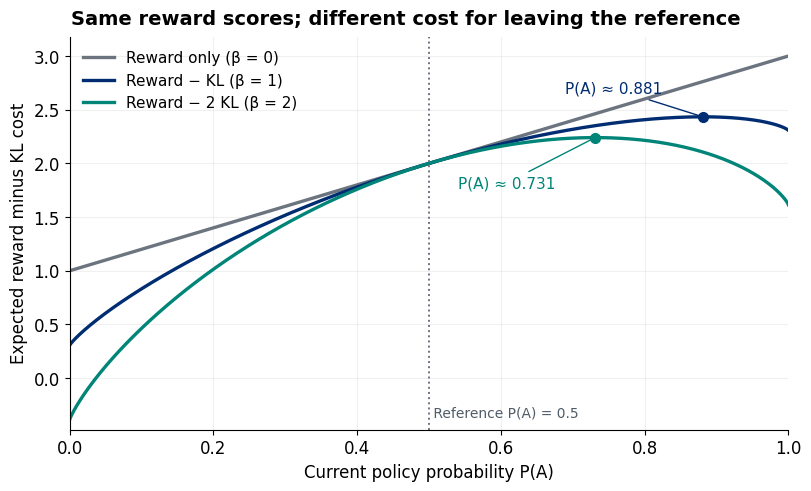

This chart was generated by the following Python code: (Note: this script raises an exception after producing the figure.)
"""Reproduce the original toy-model SVG; requires NumPy and Matplotlib."""
from pathlib import Path
import numpy as np
import matplotlib
matplotlib.use('Agg')
import matplotlib.pyplot as plt
plt.rcParams.update({'font.family':'DejaVu Sans','font.size':12,'svg.fonttype':'path','axes.spines.top':False,'axes.spines.right':False})
p=np.linspace(.00001,.99999,2000)
kl=p*np.log(2*p)+(1-p)*np.log(2*(1-p))
fig,ax=plt.subplots(figsize=(8,4.8),layout='constrained')
for beta,color,label in [(0,'#6c7480','Reward only (β = 0)'),(1,'#002d72','Reward − KL (β = 1)'),(2,'#008578','Reward − 2 KL (β = 2)')]:
 f=1+2*p-beta*kl
 ax.plot(p,f,color=color,lw=2.4,label=label)
 if beta:
  peak=1/(1+np.exp(-2/beta))
  kk=peak*np.log(2*peak)+(1-peak)*np.log(2*(1-peak))
  ax.plot(peak,1+2*peak-beta*kk,'o',color=color,ms=7)
  ax.annotate(f'P(A) ≈ {peak:.3f}',(peak,1+2*peak-beta*kk),xytext=(-99,17 if beta==1 else -36),textcoords='offset points',color=color,arrowprops={'arrowstyle':'-','color':color},fontsize=11)
ax.axvline(.5,color='#6c7480',ls=':',lw=1.4)
ax.text(.5,-.39,' Reference P(A) = 0.5',va='bottom',ha='left',fontsize=10,color='#505c68')
ax.set(xlim=(0,1),ylim=(-.48,3.18),xlabel='Current policy probability P(A)',ylabel='Expected reward minus KL cost')
ax.set_xticks(np.linspace(0,1,6));ax.grid(alpha=.18);ax.legend(loc='upper left',frameon=False,fontsize=11)
fig.suptitle('Same reward scores; different cost for leaving the reference',fontsize=14,fontweight='bold')
output = Path(__file__).with_name('19-kl-tradeoff.svg')
fig.savefig(output, bbox_inches='tight')
output.write_text('\n'.join(line.rstrip() for line in output.read_text().splitlines()) + '\n')
for beta in [1,2]:
 peak=1/(1+np.exp(-2/beta));print(beta,peak,1+2*peak-beta*(peak*np.log(2*peak)+(1-peak)*np.log(2*(1-peak))))
